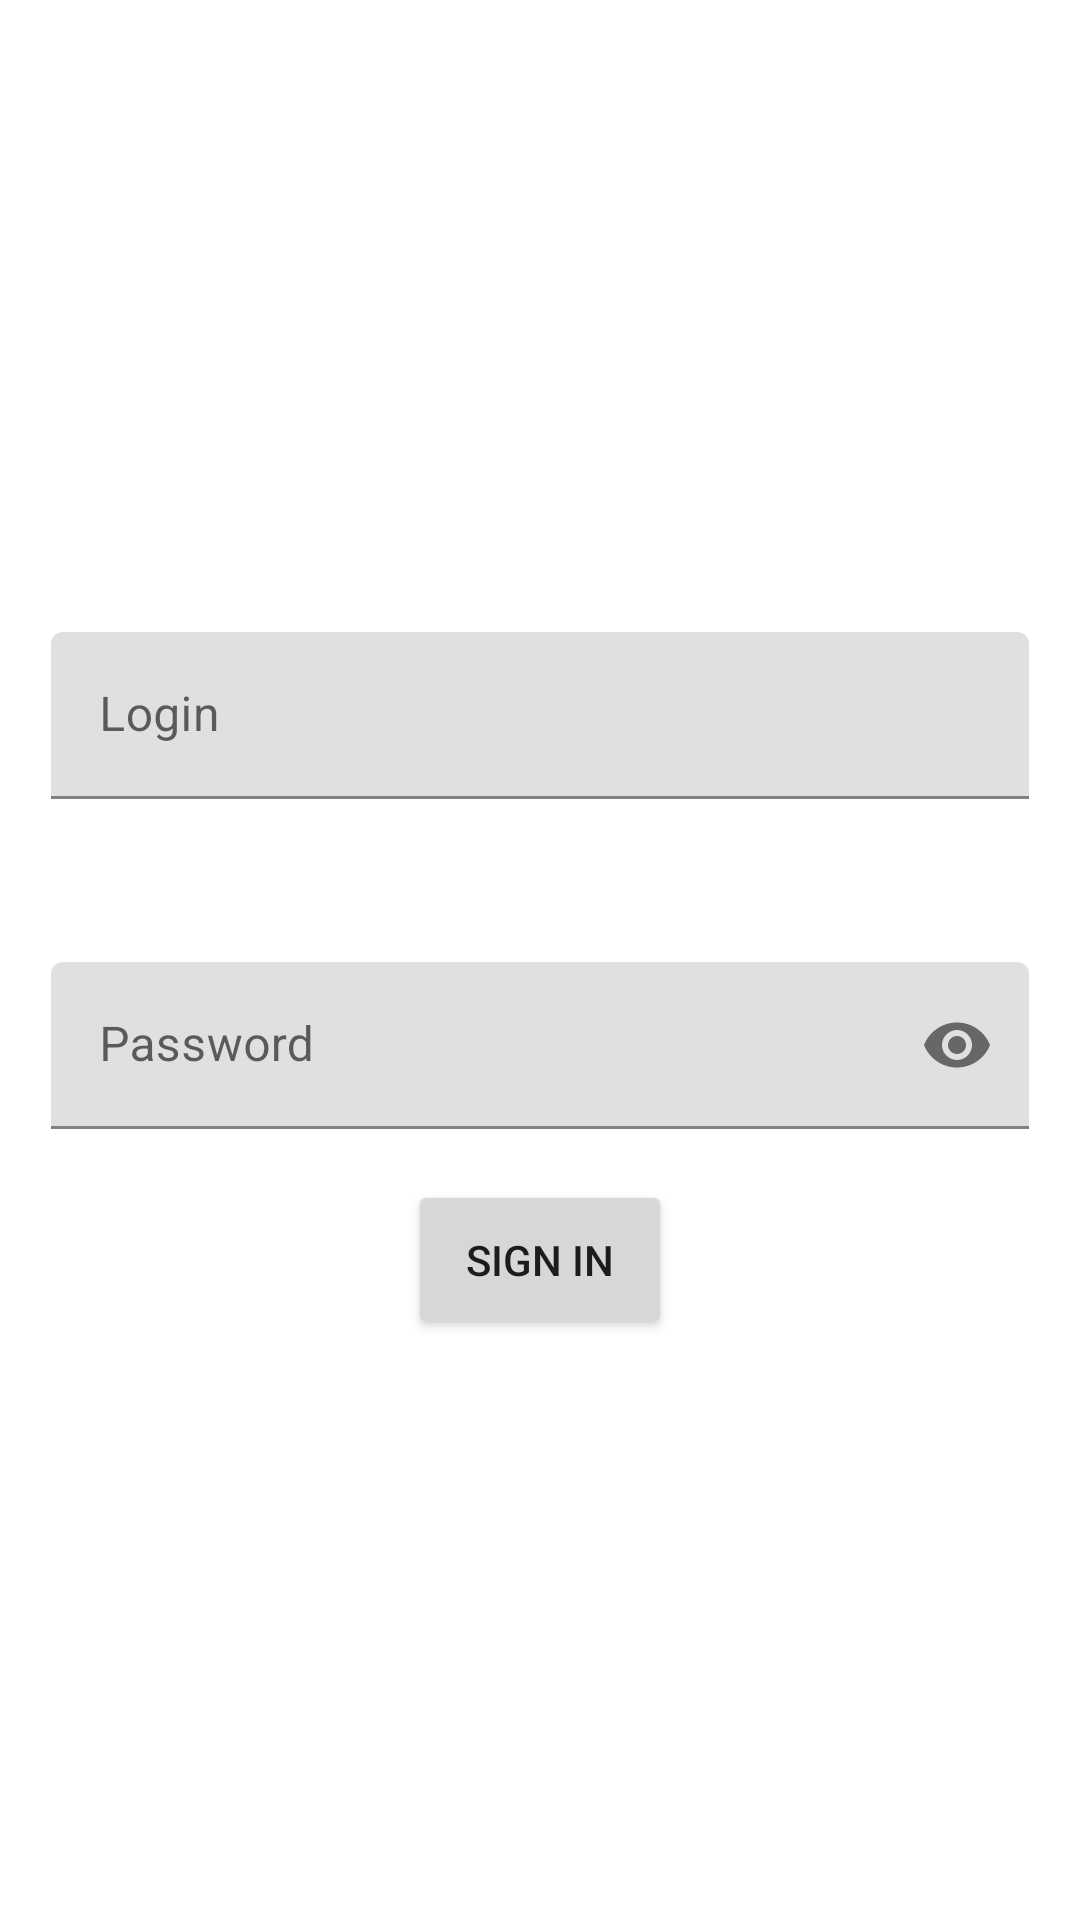

Produce the Android XML layout that renders to this screen, including the resource entries it uses.
<!-- AndroidManifest.xml: application theme Theme.NMedia -->
<!-- res/layout/fragment_sign_in.xml -->
<?xml version="1.0" encoding="utf-8"?>
<LinearLayout xmlns:android="http://schemas.android.com/apk/res/android"
    xmlns:app="http://schemas.android.com/apk/res-auto"
    xmlns:tools="http://schemas.android.com/tools"
    android:layout_width="match_parent"
    android:layout_height="match_parent"
    android:gravity="center"
    android:orientation="vertical"
    tools:context=".activity.FragmentSignIn">

    <com.google.android.material.textfield.TextInputLayout
        style="@style/Widget.MaterialComponents.TextInputLayout.FilledBox"
        android:layout_width="match_parent"
        android:layout_height="wrap_content"
        android:layout_margin="@dimen/fields_around"
        android:hint="@string/login"
        app:errorEnabled="true"
        >
        <com.google.android.material.textfield.TextInputEditText
            android:id="@+id/login"
            android:layout_width="match_parent"
            android:layout_height="wrap_content"
            android:inputType="text"
            />
    </com.google.android.material.textfield.TextInputLayout>

    <com.google.android.material.textfield.TextInputLayout
        android:layout_width="match_parent"
        android:layout_height="wrap_content"
        android:layout_margin="@dimen/fields_around"
        android:hint="@string/password"
        app:endIconMode="password_toggle"
        style="@style/Widget.MaterialComponents.TextInputLayout.FilledBox">

        <com.google.android.material.textfield.TextInputEditText
            android:id="@+id/password"
            android:layout_width="match_parent"
            android:layout_height="wrap_content"
            android:inputType="textPassword" />
    </com.google.android.material.textfield.TextInputLayout>

    <Button
        android:id="@+id/but_signin"
        android:layout_width="wrap_content"
        android:layout_height="wrap_content"
        android:clickable="true"
        android:focusable="true"
        android:padding="@dimen/fields_around"
        android:text="@string/sign_in" />
</LinearLayout>
<!-- resources referenced by this layout -->
<resources>
  <dimen name="fields_around">17dp</dimen>
  <string name="login">Login</string>
  <string name="password">Password</string>
  <string name="sign_in">Sign In</string>
  <style name="Theme.NMedia" parent="Theme.MaterialComponents.DayNight.DarkActionBar">
          
          <item name="colorPrimary">@color/colorPrimary</item>
          <item name="colorPrimaryDark">@color/colorPrimaryDark</item>
          <item name="colorAccent">@color/colorAccent</item>
          
          <item name="colorSecondary">@color/colorAccent</item>
          <item name="colorSecondaryVariant">@color/colorSecondaryVariant</item>
          <item name="colorOnSecondary">@color/black</item>
          
  
          
      </style>
  <color name="colorPrimary">#649AC7</color>
  <color name="colorPrimaryDark">#215581</color>
  <color name="colorAccent">#9A98E7</color>
  <color name="colorSecondaryVariant">#FFDE77</color>
  <color name="black">#FF000000</color>
</resources>
